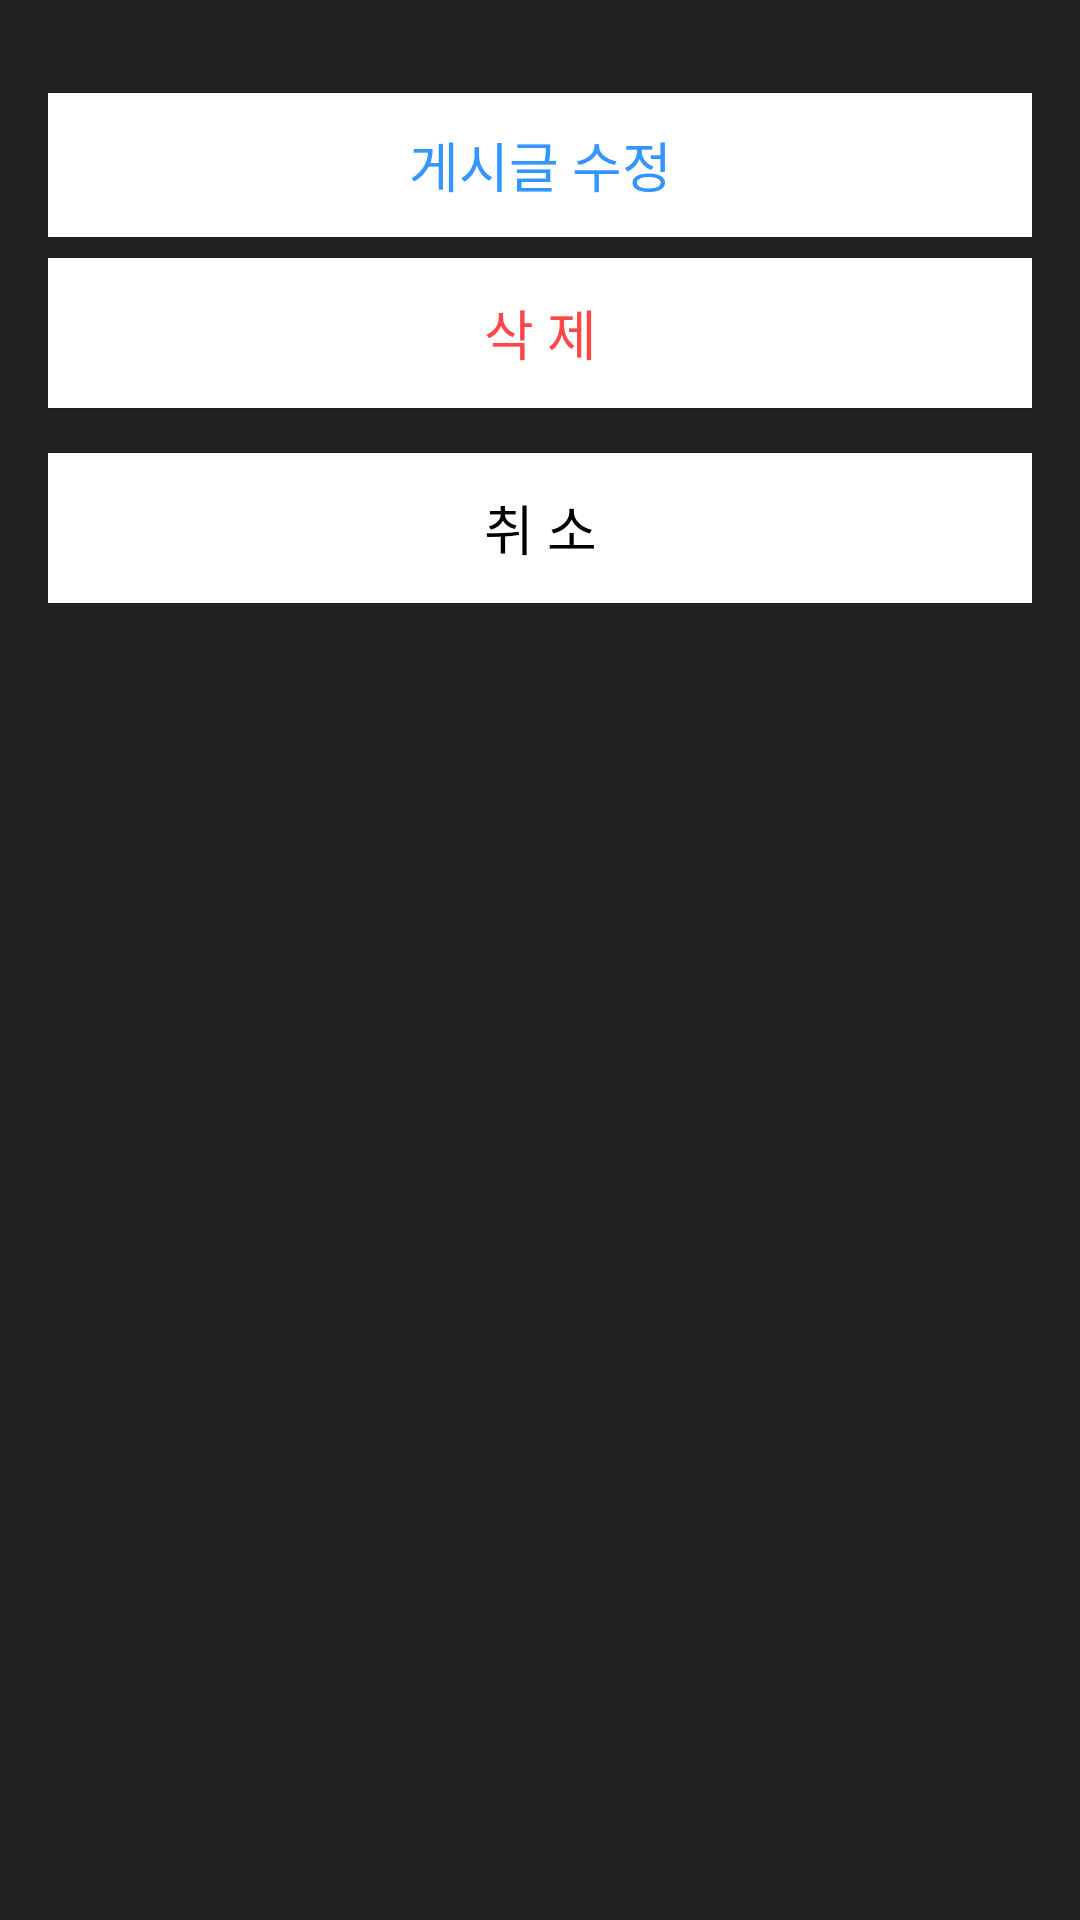

Here is an Android app screen rendered from its layout file. Give the layout XML and the strings, colors and styles it references.
<!-- AndroidManifest.xml: application theme Theme.FreeMarket -->
<!-- res/layout/dialog_product_update_delete_conform.xml -->
<?xml version="1.0" encoding="utf-8"?>
<LinearLayout xmlns:android="http://schemas.android.com/apk/res/android"
    android:layout_width="300dp"
    android:layout_height="wrap_content"
    android:layout_gravity="center"
    android:background="#232121"
    android:orientation="vertical"
    android:padding="16dp">


    <Button
        android:id="@+id/bt_home_product_update"
        android:layout_width="match_parent"
        android:layout_height="wrap_content"
        android:layout_marginTop="15dp"
        android:onClick="clickDialogBtn"
        android:text="게시글 수정"
        android:textColor="#3296FF"
        android:background="@color/white"
        android:textSize="18dp" />

    <Button
        android:id="@+id/bt_home_product_delete"
        android:layout_width="match_parent"
        android:layout_height="50dp"
        android:layout_marginTop="7dp"
        android:onClick="clickDialogBtn"
        android:text="삭 제"
        android:background="@color/white"
        android:textColor="#FF4646"
        android:textSize="18dp" />

    <Button
        android:id="@+id/bt_home_product_cancel"
        android:layout_width="match_parent"
        android:layout_height="50dp"
        android:layout_marginTop="15dp"
        android:onClick="clickDialogBtn"
        android:background="@color/white"
        android:text="취 소"
        android:textColor="@color/black"
        android:textSize="18dp" />

</LinearLayout>
<!-- resources referenced by this layout -->
<resources>
  <style name="Theme.FreeMarket" parent="Base.Theme.FreeMarket" />
  <style name="Base.Theme.FreeMarket" parent="Theme.AppCompat.Light">
          
          
      </style>
  <!-- not gathered from this repository: default colours our renderer supplied (Android Studio template values) -->
  <color name="black">#FF000000</color>
  <color name="white">#FFFFFFFF</color>
</resources>
